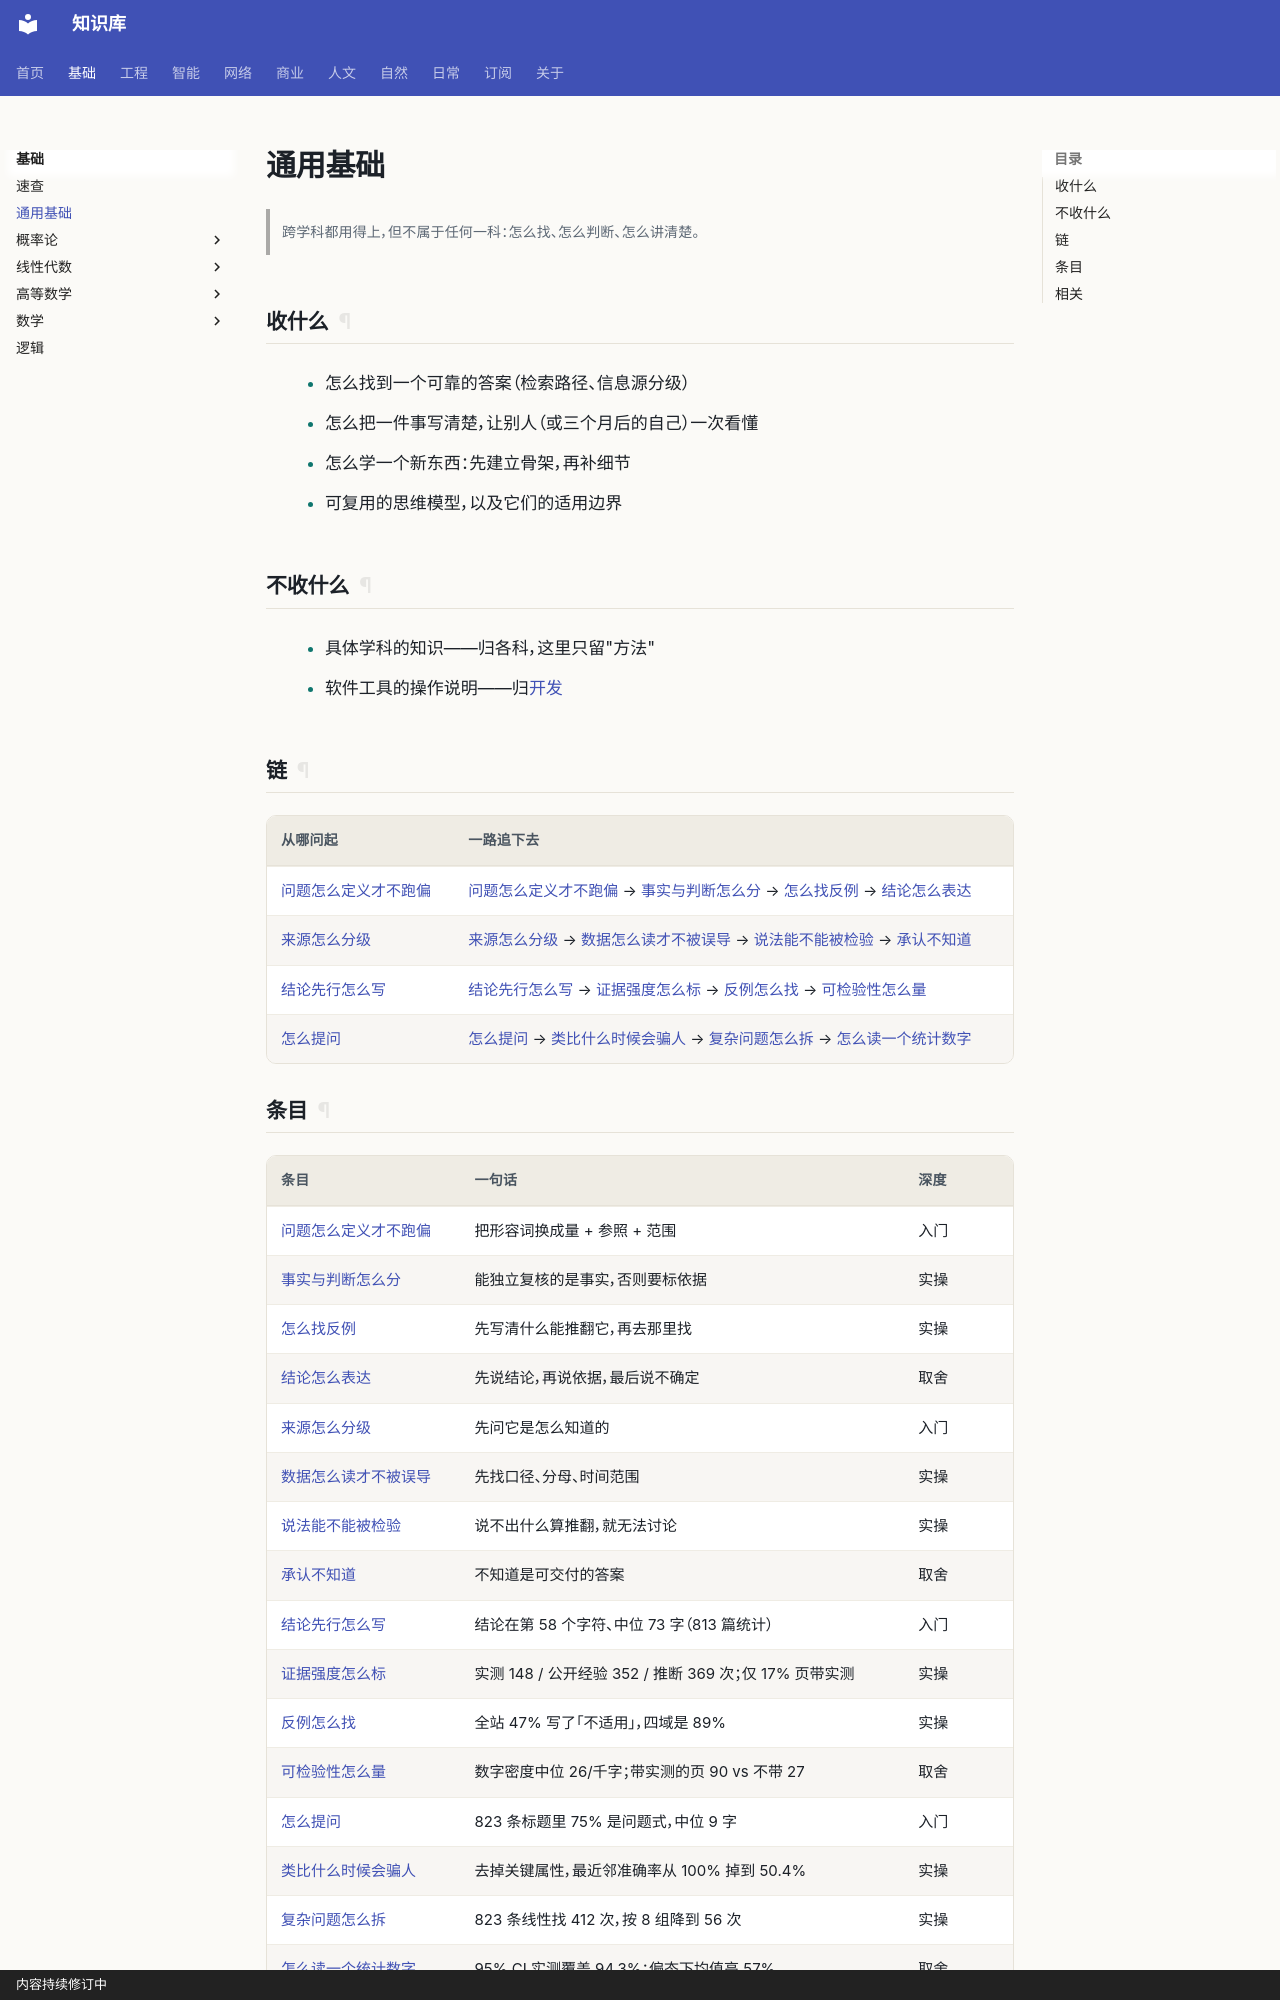

repository: gh503/kb · page: 基础/通用基础/index.html · generator: mkdocs · copyright: 内容持续修订中

# 通用基础

> 跨学科都用得上，但不属于任何一科：怎么找、怎么判断、怎么讲清楚。

## 收什么

- 怎么找到一个可靠的答案（检索路径、信息源分级）
- 怎么把一件事写清楚，让别人（或三个月后的自己）一次看懂
- 怎么学一个新东西：先建立骨架，再补细节
- 可复用的思维模型，以及它们的适用边界

## 不收什么

- 具体学科的知识——归各科，这里只留"方法"
- 软件工具的操作说明——归[开发](../../工程/开发/index.md)

## 链

| 从哪问起 | 一路追下去 |
| --- | --- |
| [问题怎么定义才不跑偏](问题怎么定义才不跑偏.md) | [问题怎么定义才不跑偏](问题怎么定义才不跑偏.md) → [事实与判断怎么分](事实与判断怎么分.md) → [怎么找反例](怎么找反例.md) → [结论怎么表达](结论怎么表达.md) |
| [来源怎么分级](来源怎么分级.md) | [来源怎么分级](来源怎么分级.md) → [数据怎么读才不被误导](数据怎么读才不被误导.md) → [说法能不能被检验](说法能不能被检验.md) → [承认不知道](承认不知道.md) |
| [结论先行怎么写](结论先行怎么写.md) | [结论先行怎么写](结论先行怎么写.md) → [证据强度怎么标](证据强度怎么标.md) → [反例怎么找](反例怎么找.md) → [可检验性怎么量](可检验性怎么量.md) |
| [怎么提问](怎么提问.md) | [怎么提问](怎么提问.md) → [类比什么时候会骗人](类比什么时候会骗人.md) → [复杂问题怎么拆](复杂问题怎么拆.md) → [怎么读一个统计数字](怎么读一个统计数字.md) |
